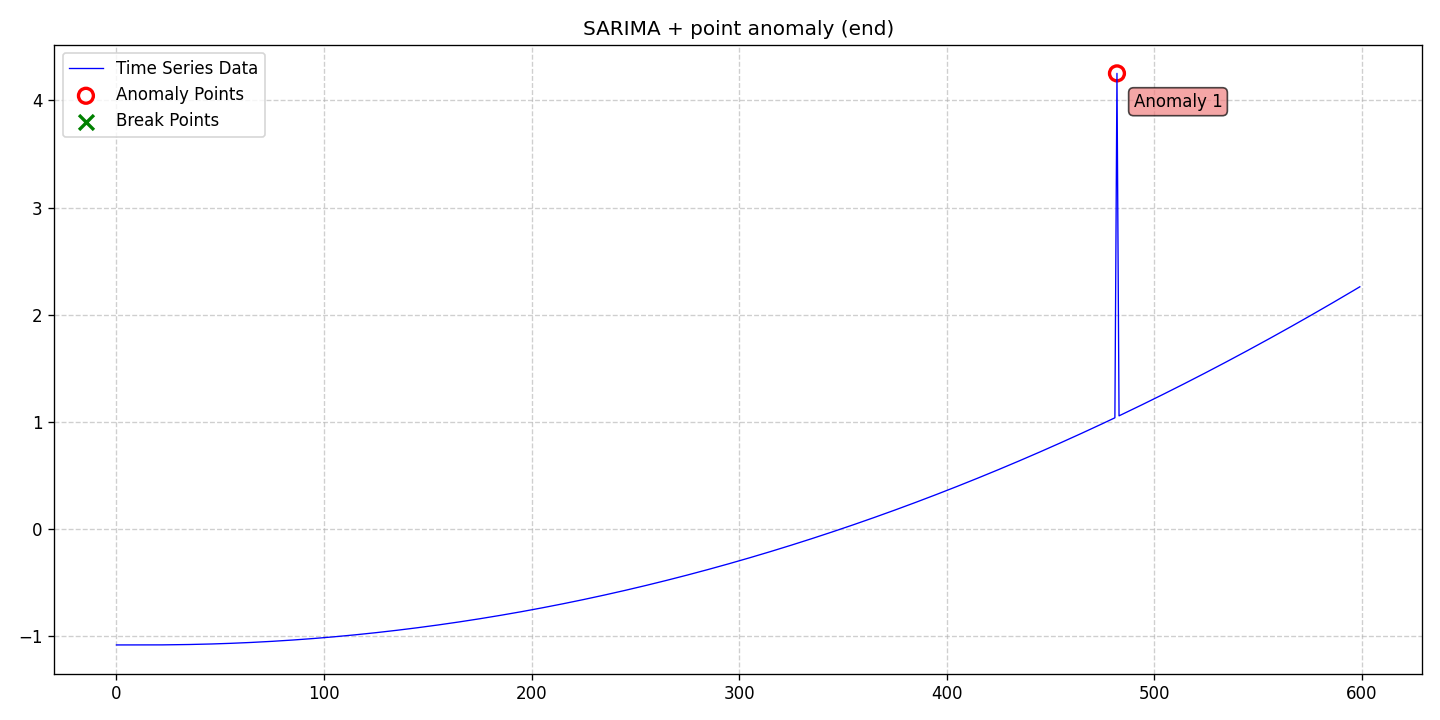

The data file committed next to this chart (first rows):
date, data, stationary, det_lin_up, det_lin_down, det_quad, det_cubic, det_exp, det_damped, stoc_trend, volatility, single_seas, multiple_seas, point_anom_single, point_anom_multi, collect_anom, context_anom, mean_shift, var_shift, trend_shift, point_anom_count, point_anom_location, point_anom_point, collect_anom_count
2020-01-01, -1.08, 0, 0, 0, 0, 0, 0, 0, 0, 0, 1, 0, 1, 0, 0, 0, 0, 0, 0, 1, end, [482], 0
2020-01-02, -1.08, 0, 0, 0, 0, 0, 0, 0, 0, 0, 1, 0, 1, 0, 0, 0, 0, 0, 0, 1, end, [482], 0
2020-01-03, -1.08, 0, 0, 0, 0, 0, 0, 0, 0, 0, 1, 0, 1, 0, 0, 0, 0, 0, 0, 1, end, [482], 0
2020-01-04, -1.08, 0, 0, 0, 0, 0, 0, 0, 0, 0, 1, 0, 1, 0, 0, 0, 0, 0, 0, 1, end, [482], 0
2020-01-05, -1.08, 0, 0, 0, 0, 0, 0, 0, 0, 0, 1, 0, 1, 0, 0, 0, 0, 0, 0, 1, end, [482], 0
2020-01-06, -1.08, 0, 0, 0, 0, 0, 0, 0, 0, 0, 1, 0, 1, 0, 0, 0, 0, 0, 0, 1, end, [482], 0
2020-01-07, -1.08, 0, 0, 0, 0, 0, 0, 0, 0, 0, 1, 0, 1, 0, 0, 0, 0, 0, 0, 1, end, [482], 0
2020-01-08, -1.08, 0, 0, 0, 0, 0, 0, 0, 0, 0, 1, 0, 1, 0, 0, 0, 0, 0, 0, 1, end, [482], 0
2020-01-09, -1.08, 0, 0, 0, 0, 0, 0, 0, 0, 0, 1, 0, 1, 0, 0, 0, 0, 0, 0, 1, end, [482], 0
2020-01-10, -1.08, 0, 0, 0, 0, 0, 0, 0, 0, 0, 1, 0, 1, 0, 0, 0, 0, 0, 0, 1, end, [482], 0
2020-01-11, -1.08, 0, 0, 0, 0, 0, 0, 0, 0, 0, 1, 0, 1, 0, 0, 0, 0, 0, 0, 1, end, [482], 0
2020-01-12, -1.08, 0, 0, 0, 0, 0, 0, 0, 0, 0, 1, 0, 1, 0, 0, 0, 0, 0, 0, 1, end, [482], 0
2020-01-13, -1.08, 0, 0, 0, 0, 0, 0, 0, 0, 0, 1, 0, 1, 0, 0, 0, 0, 0, 0, 1, end, [482], 0
2020-01-14, -1.08, 0, 0, 0, 0, 0, 0, 0, 0, 0, 1, 0, 1, 0, 0, 0, 0, 0, 0, 1, end, [482], 0
2020-01-15, -1.08, 0, 0, 0, 0, 0, 0, 0, 0, 0, 1, 0, 1, 0, 0, 0, 0, 0, 0, 1, end, [482], 0
2020-01-16, -1.08, 0, 0, 0, 0, 0, 0, 0, 0, 0, 1, 0, 1, 0, 0, 0, 0, 0, 0, 1, end, [482], 0
2020-01-17, -1.08, 0, 0, 0, 0, 0, 0, 0, 0, 0, 1, 0, 1, 0, 0, 0, 0, 0, 0, 1, end, [482], 0
2020-01-18, -1.08, 0, 0, 0, 0, 0, 0, 0, 0, 0, 1, 0, 1, 0, 0, 0, 0, 0, 0, 1, end, [482], 0
2020-01-19, -1.08, 0, 0, 0, 0, 0, 0, 0, 0, 0, 1, 0, 1, 0, 0, 0, 0, 0, 0, 1, end, [482], 0
2020-01-20, -1.08, 0, 0, 0, 0, 0, 0, 0, 0, 0, 1, 0, 1, 0, 0, 0, 0, 0, 0, 1, end, [482], 0
2020-01-21, -1.08, 0, 0, 0, 0, 0, 0, 0, 0, 0, 1, 0, 1, 0, 0, 0, 0, 0, 0, 1, end, [482], 0
2020-01-22, -1.079, 0, 0, 0, 0, 0, 0, 0, 0, 0, 1, 0, 1, 0, 0, 0, 0, 0, 0, 1, end, [482], 0
2020-01-23, -1.079, 0, 0, 0, 0, 0, 0, 0, 0, 0, 1, 0, 1, 0, 0, 0, 0, 0, 0, 1, end, [482], 0
2020-01-24, -1.079, 0, 0, 0, 0, 0, 0, 0, 0, 0, 1, 0, 1, 0, 0, 0, 0, 0, 0, 1, end, [482], 0
2020-01-25, -1.079, 0, 0, 0, 0, 0, 0, 0, 0, 0, 1, 0, 1, 0, 0, 0, 0, 0, 0, 1, end, [482], 0
2020-01-26, -1.079, 0, 0, 0, 0, 0, 0, 0, 0, 0, 1, 0, 1, 0, 0, 0, 0, 0, 0, 1, end, [482], 0
2020-01-27, -1.079, 0, 0, 0, 0, 0, 0, 0, 0, 0, 1, 0, 1, 0, 0, 0, 0, 0, 0, 1, end, [482], 0
2020-01-28, -1.078, 0, 0, 0, 0, 0, 0, 0, 0, 0, 1, 0, 1, 0, 0, 0, 0, 0, 0, 1, end, [482], 0
2020-01-29, -1.078, 0, 0, 0, 0, 0, 0, 0, 0, 0, 1, 0, 1, 0, 0, 0, 0, 0, 0, 1, end, [482], 0
2020-01-30, -1.078, 0, 0, 0, 0, 0, 0, 0, 0, 0, 1, 0, 1, 0, 0, 0, 0, 0, 0, 1, end, [482], 0
2020-01-31, -1.078, 0, 0, 0, 0, 0, 0, 0, 0, 0, 1, 0, 1, 0, 0, 0, 0, 0, 0, 1, end, [482], 0
2020-02-01, -1.077, 0, 0, 0, 0, 0, 0, 0, 0, 0, 1, 0, 1, 0, 0, 0, 0, 0, 0, 1, end, [482], 0
2020-02-02, -1.077, 0, 0, 0, 0, 0, 0, 0, 0, 0, 1, 0, 1, 0, 0, 0, 0, 0, 0, 1, end, [482], 0
2020-02-03, -1.077, 0, 0, 0, 0, 0, 0, 0, 0, 0, 1, 0, 1, 0, 0, 0, 0, 0, 0, 1, end, [482], 0
2020-02-04, -1.076, 0, 0, 0, 0, 0, 0, 0, 0, 0, 1, 0, 1, 0, 0, 0, 0, 0, 0, 1, end, [482], 0
2020-02-05, -1.076, 0, 0, 0, 0, 0, 0, 0, 0, 0, 1, 0, 1, 0, 0, 0, 0, 0, 0, 1, end, [482], 0
2020-02-06, -1.076, 0, 0, 0, 0, 0, 0, 0, 0, 0, 1, 0, 1, 0, 0, 0, 0, 0, 0, 1, end, [482], 0
2020-02-07, -1.075, 0, 0, 0, 0, 0, 0, 0, 0, 0, 1, 0, 1, 0, 0, 0, 0, 0, 0, 1, end, [482], 0
2020-02-08, -1.075, 0, 0, 0, 0, 0, 0, 0, 0, 0, 1, 0, 1, 0, 0, 0, 0, 0, 0, 1, end, [482], 0
2020-02-09, -1.074, 0, 0, 0, 0, 0, 0, 0, 0, 0, 1, 0, 1, 0, 0, 0, 0, 0, 0, 1, end, [482], 0
2020-02-10, -1.074, 0, 0, 0, 0, 0, 0, 0, 0, 0, 1, 0, 1, 0, 0, 0, 0, 0, 0, 1, end, [482], 0
2020-02-11, -1.073, 0, 0, 0, 0, 0, 0, 0, 0, 0, 1, 0, 1, 0, 0, 0, 0, 0, 0, 1, end, [482], 0
2020-02-12, -1.073, 0, 0, 0, 0, 0, 0, 0, 0, 0, 1, 0, 1, 0, 0, 0, 0, 0, 0, 1, end, [482], 0
2020-02-13, -1.072, 0, 0, 0, 0, 0, 0, 0, 0, 0, 1, 0, 1, 0, 0, 0, 0, 0, 0, 1, end, [482], 0
2020-02-14, -1.072, 0, 0, 0, 0, 0, 0, 0, 0, 0, 1, 0, 1, 0, 0, 0, 0, 0, 0, 1, end, [482], 0
2020-02-15, -1.071, 0, 0, 0, 0, 0, 0, 0, 0, 0, 1, 0, 1, 0, 0, 0, 0, 0, 0, 1, end, [482], 0
2020-02-16, -1.071, 0, 0, 0, 0, 0, 0, 0, 0, 0, 1, 0, 1, 0, 0, 0, 0, 0, 0, 1, end, [482], 0
2020-02-17, -1.07, 0, 0, 0, 0, 0, 0, 0, 0, 0, 1, 0, 1, 0, 0, 0, 0, 0, 0, 1, end, [482], 0
2020-02-18, -1.07, 0, 0, 0, 0, 0, 0, 0, 0, 0, 1, 0, 1, 0, 0, 0, 0, 0, 0, 1, end, [482], 0
2020-02-19, -1.069, 0, 0, 0, 0, 0, 0, 0, 0, 0, 1, 0, 1, 0, 0, 0, 0, 0, 0, 1, end, [482], 0
2020-02-20, -1.068, 0, 0, 0, 0, 0, 0, 0, 0, 0, 1, 0, 1, 0, 0, 0, 0, 0, 0, 1, end, [482], 0
2020-02-21, -1.068, 0, 0, 0, 0, 0, 0, 0, 0, 0, 1, 0, 1, 0, 0, 0, 0, 0, 0, 1, end, [482], 0
2020-02-22, -1.067, 0, 0, 0, 0, 0, 0, 0, 0, 0, 1, 0, 1, 0, 0, 0, 0, 0, 0, 1, end, [482], 0
2020-02-23, -1.066, 0, 0, 0, 0, 0, 0, 0, 0, 0, 1, 0, 1, 0, 0, 0, 0, 0, 0, 1, end, [482], 0
2020-02-24, -1.066, 0, 0, 0, 0, 0, 0, 0, 0, 0, 1, 0, 1, 0, 0, 0, 0, 0, 0, 1, end, [482], 0
2020-02-25, -1.065, 0, 0, 0, 0, 0, 0, 0, 0, 0, 1, 0, 1, 0, 0, 0, 0, 0, 0, 1, end, [482], 0
2020-02-26, -1.064, 0, 0, 0, 0, 0, 0, 0, 0, 0, 1, 0, 1, 0, 0, 0, 0, 0, 0, 1, end, [482], 0
2020-02-27, -1.063, 0, 0, 0, 0, 0, 0, 0, 0, 0, 1, 0, 1, 0, 0, 0, 0, 0, 0, 1, end, [482], 0
2020-02-28, -1.063, 0, 0, 0, 0, 0, 0, 0, 0, 0, 1, 0, 1, 0, 0, 0, 0, 0, 0, 1, end, [482], 0
2020-02-29, -1.062, 0, 0, 0, 0, 0, 0, 0, 0, 0, 1, 0, 1, 0, 0, 0, 0, 0, 0, 1, end, [482], 0
... 540 more rows
